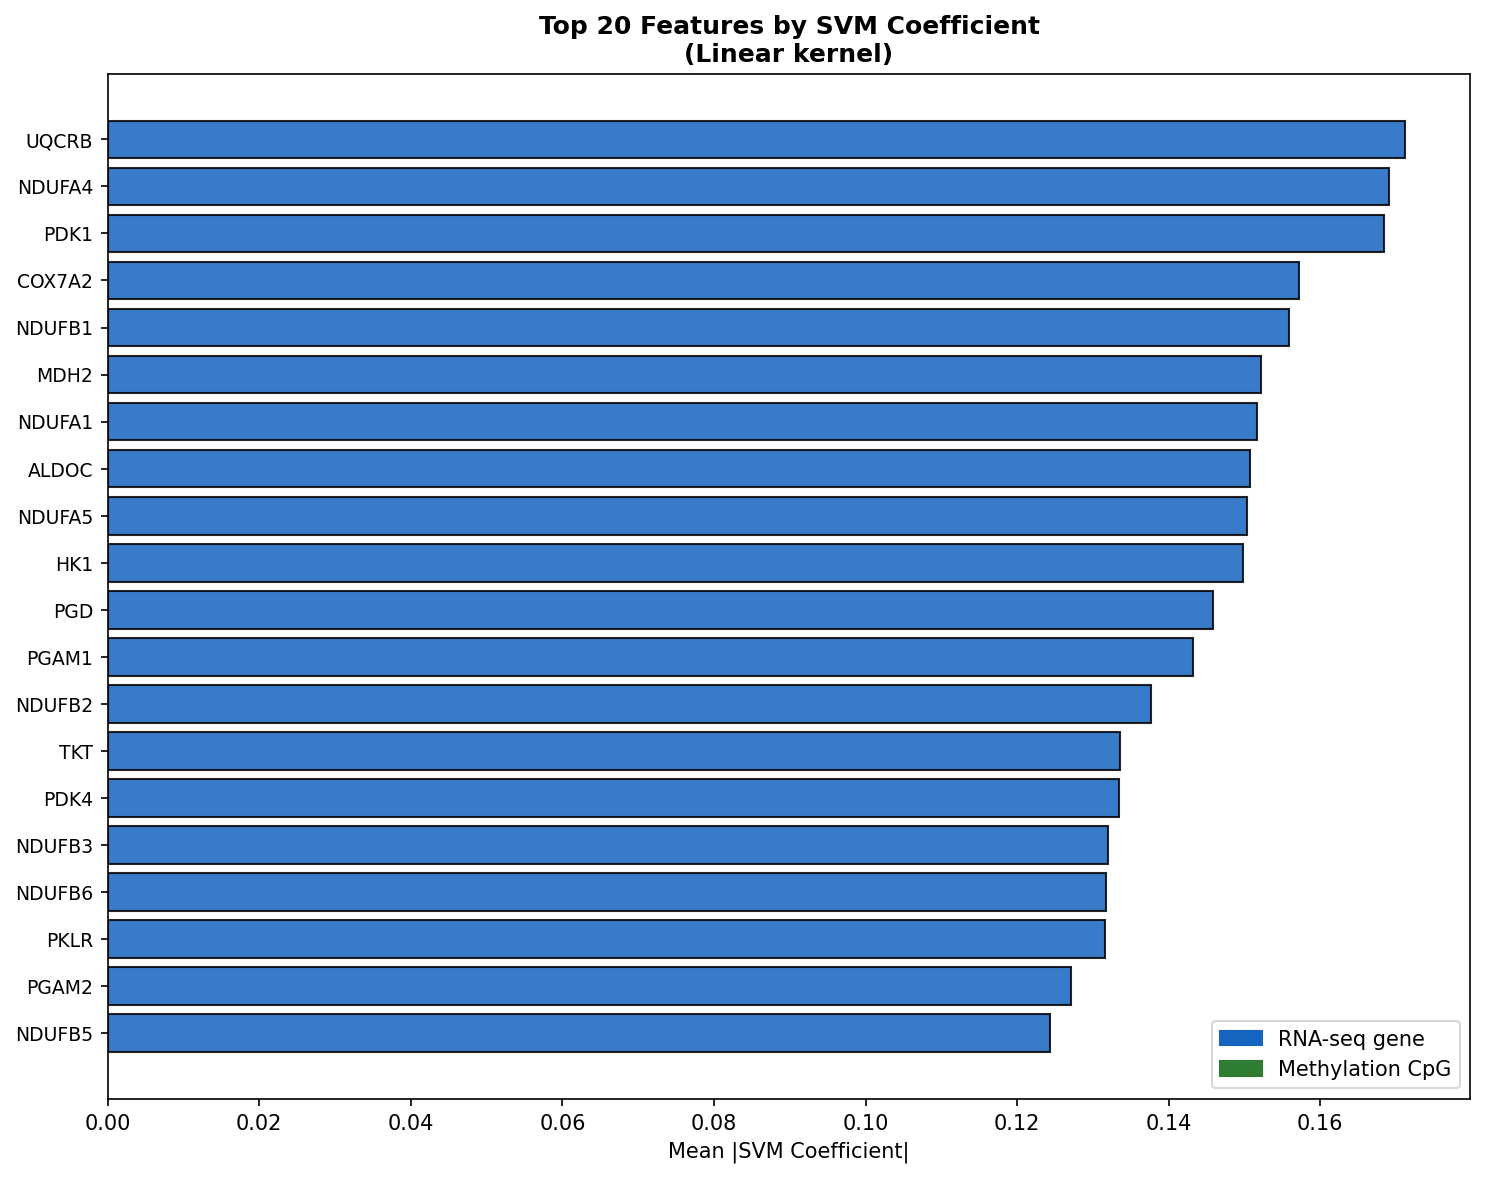

The table this chart was drawn from, first rows:
feature, short_name, mean_abs_coef, feature_type
RNA_RNA_UQCRB, UQCRB, 0.1712, RNA
RNA_RNA_NDUFA4, NDUFA4, 0.1691, RNA
RNA_RNA_PDK1, PDK1, 0.1684, RNA
RNA_RNA_COX7A2, COX7A2, 0.1572, RNA
RNA_RNA_NDUFB1, NDUFB1, 0.1559, RNA
RNA_RNA_MDH2, MDH2, 0.1522, RNA
RNA_RNA_NDUFA1, NDUFA1, 0.1516, RNA
RNA_RNA_ALDOC, ALDOC, 0.1507, RNA
RNA_RNA_NDUFA5, NDUFA5, 0.1504, RNA
RNA_RNA_HK1, HK1, 0.1498, RNA
RNA_RNA_PGD, PGD, 0.1459, RNA
RNA_RNA_PGAM1, PGAM1, 0.1433, RNA
RNA_RNA_NDUFB2, NDUFB2, 0.1377, RNA
RNA_RNA_TKT, TKT, 0.1336, RNA
RNA_RNA_PDK4, PDK4, 0.1335, RNA
RNA_RNA_NDUFB3, NDUFB3, 0.132, RNA
RNA_RNA_NDUFB6, NDUFB6, 0.1317, RNA
RNA_RNA_PKLR, PKLR, 0.1315, RNA
RNA_RNA_PGAM2, PGAM2, 0.1271, RNA
RNA_RNA_NDUFB5, NDUFB5, 0.1243, RNA
RNA_RNA_COX5A, COX5A, 0.1225, RNA
RNA_RNA_COX6A1, COX6A1, 0.1175, RNA
RNA_RNA_HK3, HK3, 0.1168, RNA
RNA_RNA_PGK1, PGK1, 0.1161, RNA
RNA_RNA_SLC16A3, SLC16A3, 0.1153, RNA
RNA_RNA_UQCRC2, UQCRC2, 0.1125, RNA
RNA_RNA_ENO1, ENO1, 0.1094, RNA
RNA_RNA_SDHB, SDHB, 0.1074, RNA
RNA_RNA_SLC16A1, SLC16A1, 0.1039, RNA
RNA_RNA_COX7A1, COX7A1, 0.1035, RNA
RNA_RNA_SDHA, SDHA, 0.09997, RNA
RNA_RNA_G6PD, G6PD, 0.09997, RNA
RNA_RNA_ENO2, ENO2, 0.09968, RNA
RNA_RNA_PFKM, PFKM, 0.09927, RNA
RNA_RNA_CYC1, CYC1, 0.09702, RNA
RNA_RNA_NDUFA6, NDUFA6, 0.09567, RNA
RNA_RNA_HK2, HK2, 0.09493, RNA
RNA_RNA_ACO2, ACO2, 0.08536, RNA
METH_METH_cg03877174, meth_meth_cg03877174, 0.08505, Methylation
RNA_RNA_ALDOB, ALDOB, 0.08477, RNA
RNA_RNA_NDUFB4, NDUFB4, 0.08477, RNA
RNA_RNA_ALDOA, ALDOA, 0.08465, RNA
METH_METH_cg00101712, meth_meth_cg00101712, 0.0844, Methylation
METH_METH_cg18131626, meth_meth_cg18131626, 0.08399, Methylation
METH_METH_cg13647382, meth_meth_cg13647382, 0.082, Methylation
METH_METH_cg12945054, meth_meth_cg12945054, 0.08172, Methylation
METH_METH_cg07484739, meth_meth_cg07484739, 0.08171, Methylation
RNA_RNA_PDHA1, PDHA1, 0.08081, RNA
METH_METH_cg15259904, meth_meth_cg15259904, 0.08071, Methylation
RNA_RNA_PFKL, PFKL, 0.07761, RNA
RNA_RNA_SDHD, SDHD, 0.07738, RNA
RNA_RNA_PGK2, PGK2, 0.07519, RNA
RNA_RNA_COX5B, COX5B, 0.07469, RNA
RNA_RNA_CS, CS, 0.07396, RNA
METH_METH_cg23839159, meth_meth_cg23839159, 0.07379, Methylation
METH_METH_cg13027851, meth_meth_cg13027851, 0.07355, Methylation
RNA_RNA_NDUFA2, NDUFA2, 0.07252, RNA
RNA_RNA_IDH3A, IDH3A, 0.07203, RNA
RNA_RNA_NDUFA7, NDUFA7, 0.07201, RNA
METH_METH_cg22455271, meth_meth_cg22455271, 0.07193, Methylation
... 440 more rows
